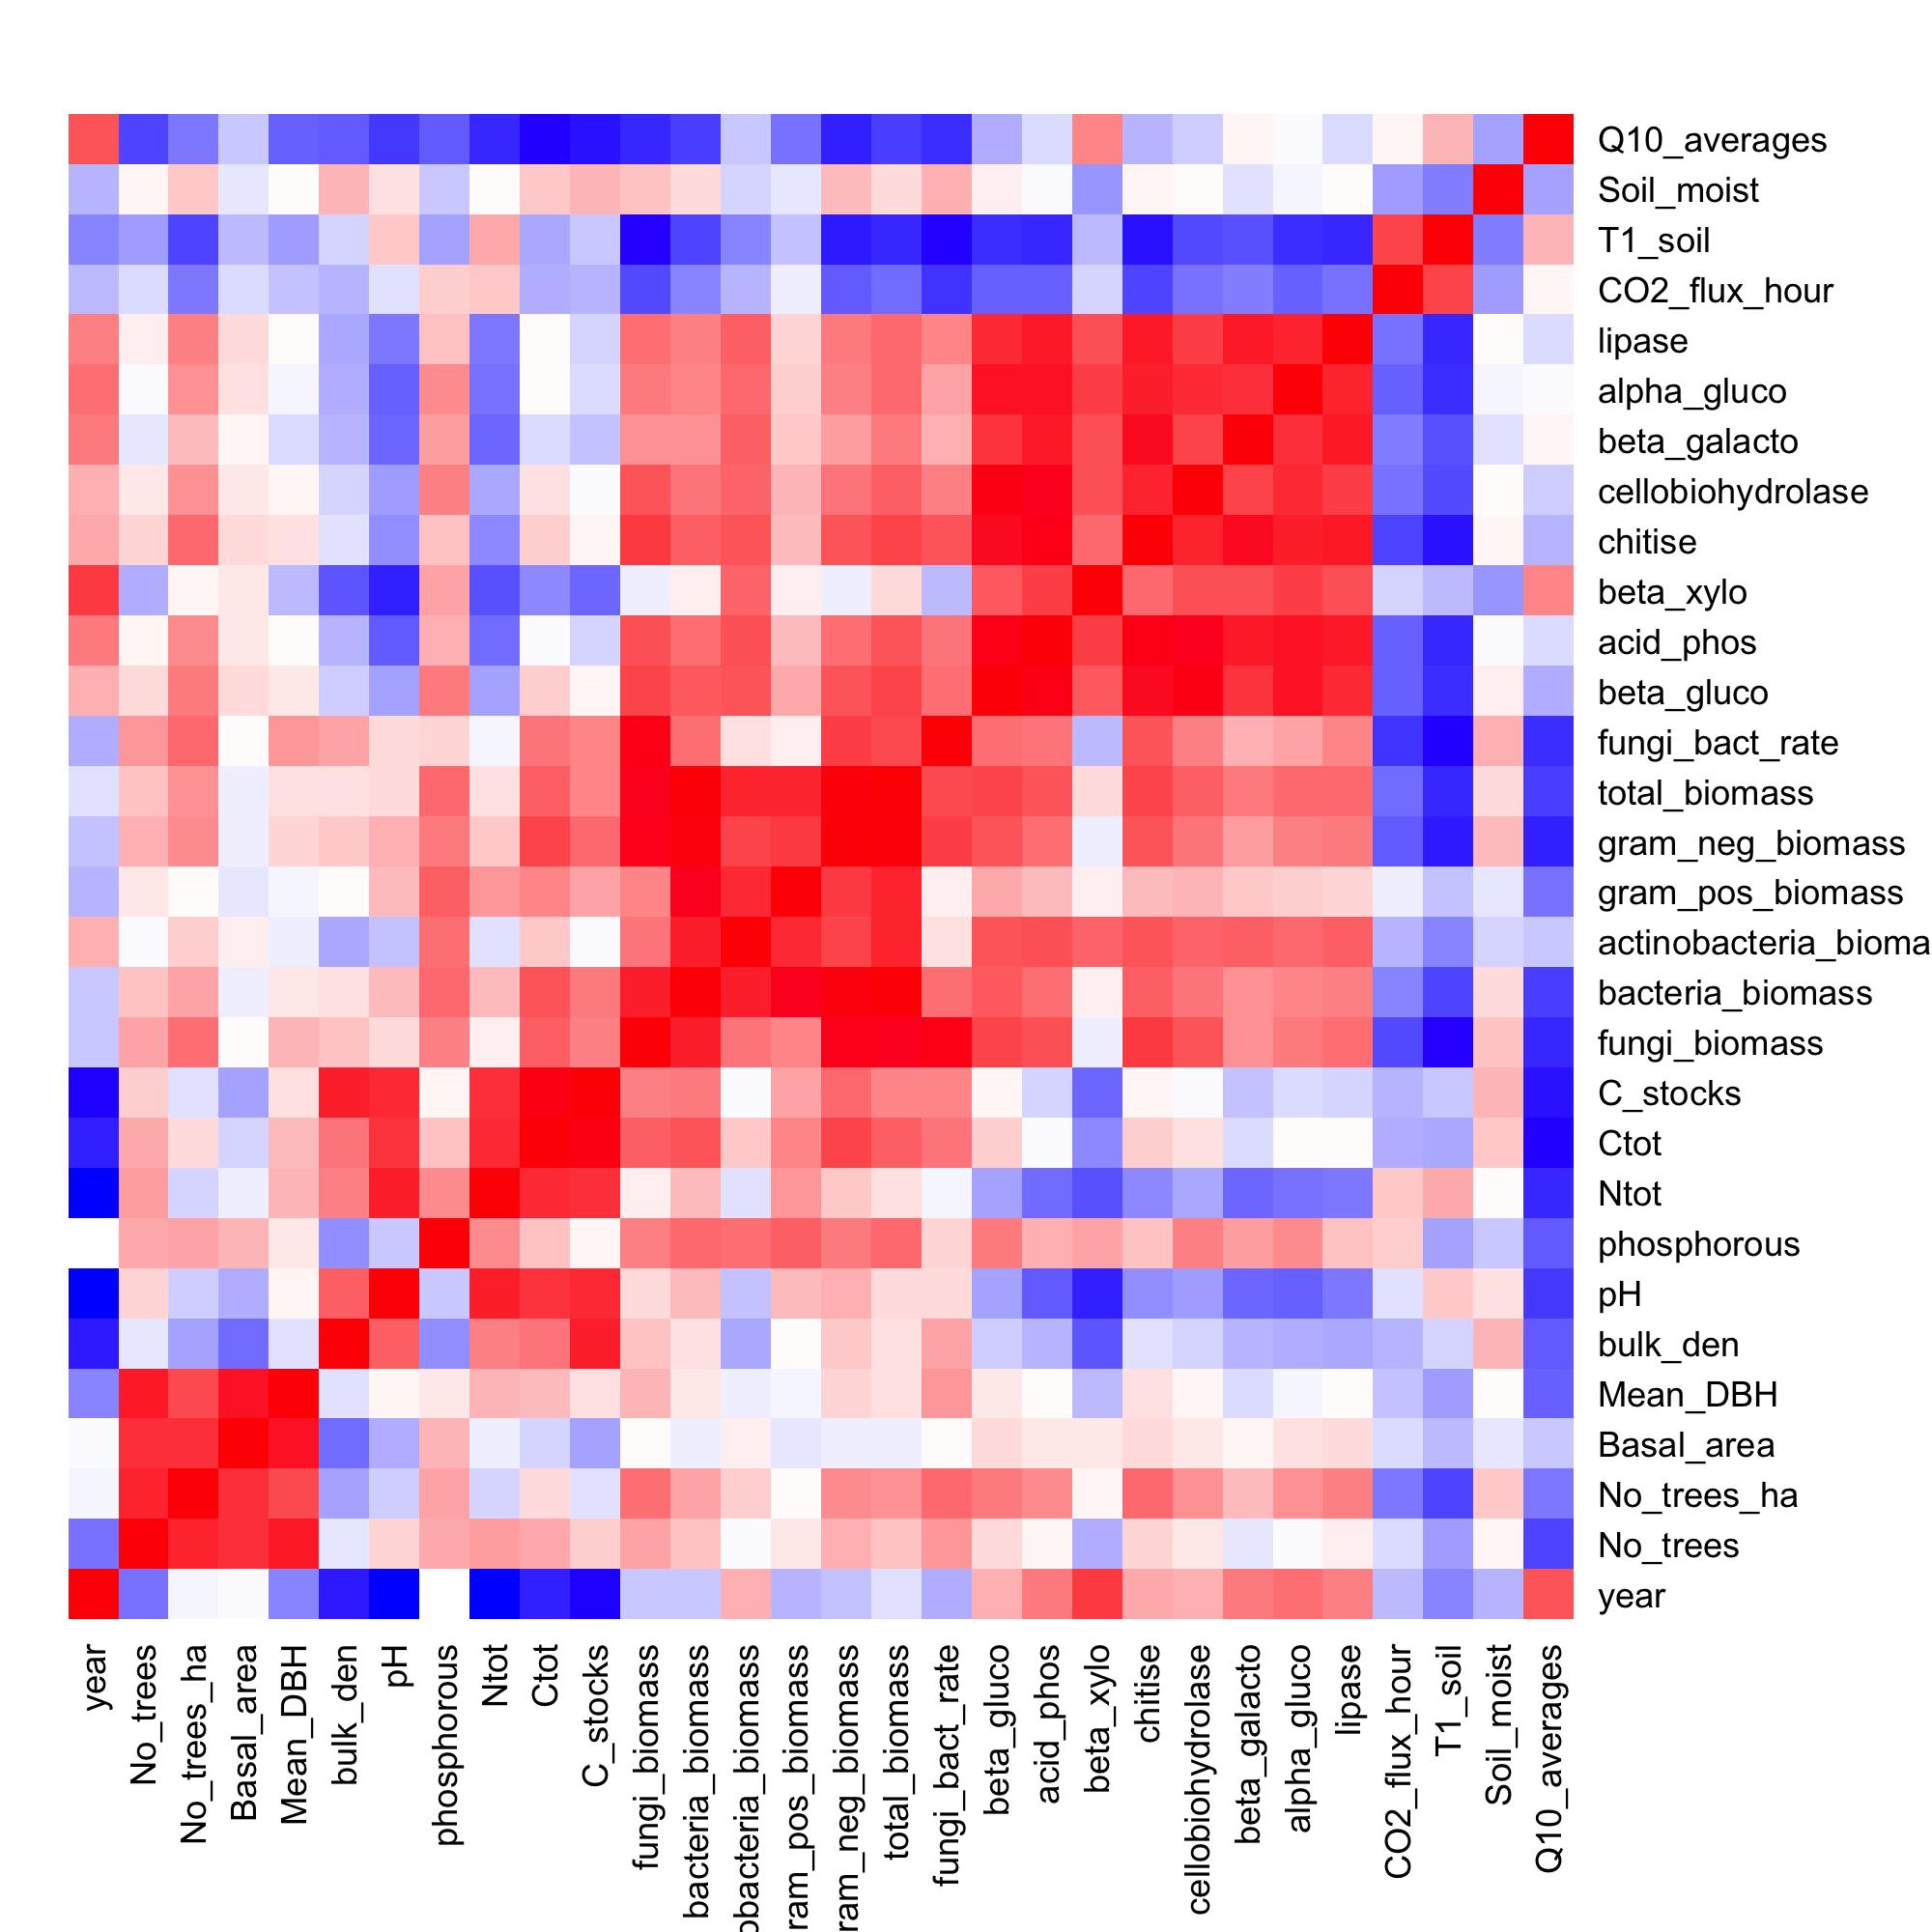

The data file committed next to this chart (first rows):
, year, No_trees, No_trees_ha, Basal_area, Mean_DBH, bulk_den, pH, phosphorous, Ntot, Ctot, C_stocks, fungi_biomass, bacteria_biomass, actinobacteria_biomass, gram_pos_biomass, gram_neg_biomass, total_biomass, fungi_bact_rate, beta_gluco, acid_phos, beta_xylo, chitise, cellobiohydrolase
year, 1, -0.3509, 0.04121, 0.06152, -0.2872, -0.6244, -0.861, NA, -0.8526, -0.6142, -0.7068, -0.09298, -0.08532, 0.2979, -0.1459, -0.1158, -0.01192, -0.1674, 0.3001, 0.4668, 0.6954, 0.3217, 0.3016
No_trees, -0.3509, 1, 0.7693, 0.7275, 0.8051, 0.01356, 0.1884, 0.3151, 0.3571, 0.3211, 0.2004, 0.3364, 0.2474, 0.06317, 0.1265, 0.2969, 0.2451, 0.3687, 0.1806, 0.09794, -0.1693, 0.1892, 0.1426
No_trees_ha, 0.04121, 0.7693, 1, 0.7248, 0.6434, -0.2028, -0.07697, 0.3354, -0.04953, 0.1749, -0.008653, 0.4991, 0.3349, 0.2162, 0.08321, 0.4162, 0.387, 0.5238, 0.466, 0.4145, 0.09143, 0.5165, 0.3905
Basal_area, 0.06152, 0.7275, 0.7248, 1, 0.8277, -0.3651, -0.1691, 0.2814, 0.01388, -0.04481, -0.2011, 0.07492, 0.02842, 0.1173, -0.003375, 0.02071, 0.03158, 0.07612, 0.1639, 0.1302, 0.1387, 0.1632, 0.1419
Mean_DBH, -0.2872, 0.8051, 0.6434, 0.8277, 1, -0.00537, 0.1029, 0.1432, 0.2827, 0.2657, 0.1619, 0.2883, 0.1403, 0.02345, 0.04838, 0.1872, 0.1473, 0.3738, 0.1336, 0.07627, -0.1284, 0.1508, 0.102
bulk_den, -0.6244, 0.01356, -0.2028, -0.3651, -0.00537, 1, 0.5602, -0.2636, 0.4471, 0.4862, 0.7788, 0.2386, 0.1598, -0.1882, 0.07961, 0.2364, 0.1514, 0.3362, -0.06823, -0.1432, -0.4435, -0.01393, -0.06043
pH, -0.861, 0.1884, -0.07697, -0.1691, 0.1029, 0.5602, 1, -0.0839, 0.7893, 0.7042, 0.7559, 0.1756, 0.2596, -0.1132, 0.2619, 0.2936, 0.1705, 0.1631, -0.2047, -0.4164, -0.6083, -0.2536, -0.2239
phosphorous, NA, 0.3151, 0.3354, 0.2814, 0.1432, -0.2636, -0.0839, 1, 0.4197, 0.2442, 0.09696, 0.4595, 0.5174, 0.5118, 0.5585, 0.4616, 0.5236, 0.1928, 0.472, 0.3009, 0.3306, 0.239, 0.4532
Ntot, -0.8526, 0.3571, -0.04953, 0.01388, 0.2827, 0.4471, 0.7893, 0.4197, 1, 0.74, 0.7332, 0.1073, 0.2648, -0.01719, 0.3753, 0.2312, 0.1618, 0.03682, -0.1942, -0.3587, -0.465, -0.2726, -0.1798
Ctot, -0.6142, 0.3211, 0.1749, -0.04481, 0.2657, 0.4862, 0.7042, 0.2442, 0.74, 1, 0.9156, 0.5696, 0.6027, 0.2232, 0.4408, 0.6577, 0.5688, 0.4855, 0.2149, 0.06228, -0.2783, 0.2034, 0.1598
C_stocks, -0.7068, 0.2004, -0.008653, -0.2011, 0.1619, 0.7788, 0.7559, 0.09696, 0.7332, 0.9156, 1, 0.4575, 0.4615, 0.06448, 0.335, 0.5248, 0.4279, 0.435, 0.09032, -0.05483, -0.378, 0.09684, 0.06612
fungi_biomass, -0.09298, 0.3364, 0.4991, 0.07492, 0.2883, 0.2386, 0.1756, 0.4595, 0.1073, 0.5696, 0.4575, 1, 0.7834, 0.4827, 0.4319, 0.8735, 0.8667, 0.8993, 0.65, 0.6132, 0.03042, 0.6891, 0.6006
bacteria_biomass, -0.08532, 0.2474, 0.3349, 0.02842, 0.1403, 0.1598, 0.2596, 0.5174, 0.2648, 0.6027, 0.4615, 0.7834, 1, 0.7869, 0.8541, 0.9592, 0.9826, 0.5161, 0.5822, 0.505, 0.1182, 0.5568, 0.4944
actinobacteria_biomass, 0.2979, 0.06317, 0.2162, 0.1173, 0.02345, -0.1882, -0.1132, 0.5118, -0.01719, 0.2232, 0.06448, 0.4827, 0.7869, 1, 0.7533, 0.6487, 0.7711, 0.16, 0.5941, 0.61, 0.5399, 0.591, 0.5445
gram_pos_biomass, -0.1459, 0.1265, 0.08321, -0.003375, 0.04838, 0.07961, 0.2619, 0.5585, 0.3753, 0.4408, 0.335, 0.4319, 0.8541, 0.7533, 1, 0.6843, 0.7706, 0.1164, 0.33, 0.2602, 0.1251, 0.2601, 0.2898
gram_neg_biomass, -0.1158, 0.2969, 0.4162, 0.02071, 0.1872, 0.2364, 0.2936, 0.4616, 0.2312, 0.6577, 0.5248, 0.8735, 0.9592, 0.6487, 0.6843, 1, 0.9711, 0.676, 0.5981, 0.511, 0.01544, 0.5937, 0.4922
total_biomass, -0.01192, 0.2451, 0.387, 0.03158, 0.1473, 0.1514, 0.1705, 0.5236, 0.1618, 0.5688, 0.4279, 0.8667, 0.9826, 0.7711, 0.7706, 0.9711, 1, 0.6293, 0.657, 0.606, 0.1659, 0.6534, 0.5715
fungi_bact_rate, -0.1674, 0.3687, 0.5238, 0.07612, 0.3738, 0.3362, 0.1631, 0.1928, 0.03682, 0.4855, 0.435, 0.8993, 0.5161, 0.16, 0.1164, 0.676, 0.6293, 1, 0.506, 0.4962, -0.1294, 0.6062, 0.4568
beta_gluco, 0.3001, 0.1806, 0.466, 0.1639, 0.1336, -0.06823, -0.2047, 0.472, -0.1942, 0.2149, 0.09032, 0.65, 0.5822, 0.5941, 0.33, 0.5981, 0.657, 0.506, 1, 0.8977, 0.5763, 0.8416, 0.9201
acid_phos, 0.4668, 0.09794, 0.4145, 0.1302, 0.07627, -0.1432, -0.4164, 0.3009, -0.3587, 0.06228, -0.05483, 0.6132, 0.505, 0.61, 0.2602, 0.511, 0.606, 0.4962, 0.8977, 1, 0.6794, 0.8886, 0.8594
beta_xylo, 0.6954, -0.1693, 0.09143, 0.1387, -0.1284, -0.4435, -0.6083, 0.3306, -0.465, -0.2783, -0.378, 0.03042, 0.1182, 0.5399, 0.1251, 0.01544, 0.1659, -0.1294, 0.5763, 0.6794, 1, 0.5312, 0.612
chitise, 0.3217, 0.1892, 0.5165, 0.1632, 0.1508, -0.01393, -0.2536, 0.239, -0.2726, 0.2034, 0.09684, 0.6891, 0.5568, 0.591, 0.2601, 0.5937, 0.6534, 0.6062, 0.8416, 0.8886, 0.5312, 1, 0.7739
cellobiohydrolase, 0.3016, 0.1426, 0.3905, 0.1419, 0.102, -0.06043, -0.2239, 0.4532, -0.1798, 0.1598, 0.06612, 0.6006, 0.4944, 0.5445, 0.2898, 0.4922, 0.5715, 0.4568, 0.9201, 0.8594, 0.612, 0.7739, 1
beta_galacto, 0.4633, 0.00267, 0.2704, 0.09287, -0.03719, -0.1469, -0.3804, 0.3488, -0.3957, -0.03439, -0.1086, 0.4018, 0.3889, 0.5674, 0.2264, 0.366, 0.4621, 0.3082, 0.7184, 0.8011, 0.6209, 0.8355, 0.6488
alpha_gluco, 0.4998, 0.06354, 0.3949, 0.162, 0.04575, -0.1553, -0.4114, 0.4151, -0.35, 0.07333, -0.04021, 0.4694, 0.439, 0.5298, 0.2143, 0.4538, 0.5178, 0.3476, 0.8174, 0.8218, 0.6835, 0.7881, 0.7512
lipase, 0.4513, 0.1173, 0.4423, 0.179, 0.07889, -0.1889, -0.3376, 0.2555, -0.3358, 0.08256, -0.04732, 0.5073, 0.4504, 0.5578, 0.1971, 0.4754, 0.532, 0.4391, 0.7402, 0.8094, 0.6253, 0.8105, 0.6675
CO2_flux_hour, -0.1235, -0.02697, -0.3226, -0.02967, -0.1122, -0.1481, -0.008089, 0.2051, 0.2322, -0.1644, -0.1402, -0.4861, -0.2964, -0.1397, 0.02671, -0.4251, -0.3688, -0.5514, -0.3975, -0.3989, -0.04327, -0.4966, -0.3445
T1_soil, -0.2982, -0.2277, -0.5067, -0.1308, -0.226, -0.05807, 0.2327, -0.1912, 0.3144, -0.1875, -0.09557, -0.6704, -0.4998, -0.2905, -0.115, -0.635, -0.5924, -0.69, -0.5673, -0.5977, -0.1287, -0.6506, -0.4724
Soil_moist, -0.1457, 0.1029, 0.2316, -0.001187, 0.07949, 0.2784, 0.1559, -0.09643, 0.08811, 0.2352, 0.2783, 0.2487, 0.1633, -0.05975, -0.003319, 0.2557, 0.1782, 0.2991, 0.1219, 0.05121, -0.2434, 0.1025, 0.08446
Q10_averages, 0.6038, -0.5045, -0.3283, -0.08092, -0.401, -0.4245, -0.5444, -0.4268, -0.5856, -0.6877, -0.6472, -0.5844, -0.5253, -0.09471, -0.3516, -0.6049, -0.5203, -0.5748, -0.1604, -0.03094, 0.4328, -0.137, -0.07338
